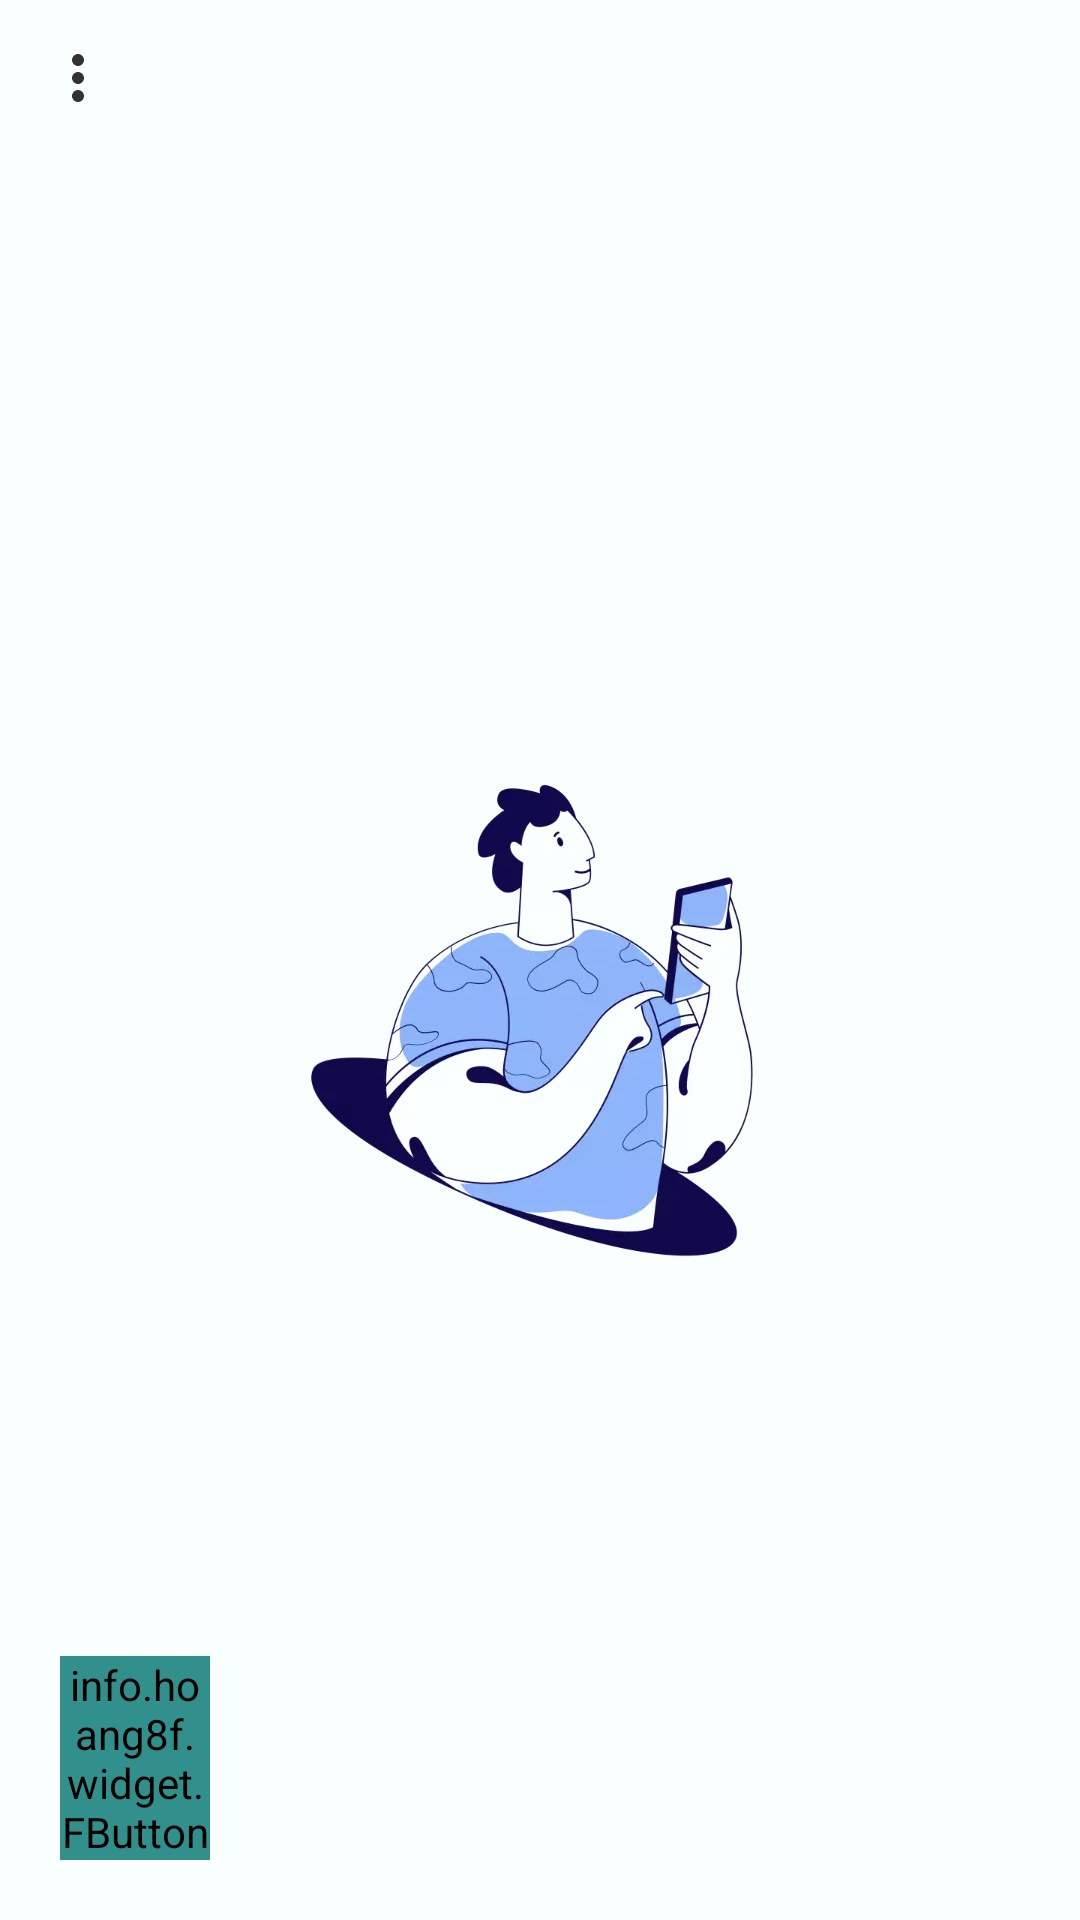

Layout XML and referenced resources for this Android screen:
<!-- AndroidManifest.xml: application theme Theme.MyPersonalAccounting2 -->
<!-- res/layout/fragment_home.xml -->
<?xml version="1.0" encoding="utf-8"?>
<LinearLayout xmlns:android="http://schemas.android.com/apk/res/android"
    xmlns:app="http://schemas.android.com/apk/res-auto"
    xmlns:tools="http://schemas.android.com/tools"
    android:layout_width="match_parent"
    android:background="#F9FFFF"
    android:id="@+id/all"
    android:layout_height="match_parent"
    android:orientation="vertical">

    

    <LinearLayout
        android:id="@+id/ln"
        android:layout_width="match_parent"
        android:layout_height="wrap_content"
        android:orientation="horizontal"
        android:padding="4dp">

        <ImageView
            android:id="@+id/icMore"
            android:layout_width="wrap_content"
            android:layout_height="wrap_content"
            android:layout_gravity="top|center"
            android:padding="10dp"
            app:srcCompat="@drawable/ic_more" />

        <androidx.recyclerview.widget.RecyclerView
            android:id="@+id/walletRV"
            android:layout_width="match_parent"
            android:layout_height="wrap_content"
            android:orientation="vertical" />
    </LinearLayout>

    <LinearLayout
        android:id="@+id/ln_search"
        android:layout_width="match_parent"
        android:layout_height="wrap_content"
        android:orientation="horizontal"
        android:visibility="gone">

        <ImageView
            android:id="@+id/icCancelSearch"
            android:layout_width="70dp"
            android:layout_height="50dp"
            android:layout_gravity="center"
            android:layout_margin="10dp"
            android:layout_weight="1"
            app:srcCompat="@drawable/ic_search_off" />

        <com.google.android.material.textfield.TextInputLayout
            android:layout_width="match_parent"
            android:layout_height="wrap_content"
            android:layout_margin="10dp"
            android:layout_weight="1"
            android:hint="@string/currencySearch">

            <com.google.android.material.textfield.TextInputEditText
                android:id="@+id/etSearch"
                android:layout_width="match_parent"
                android:layout_height="wrap_content" />
        </com.google.android.material.textfield.TextInputLayout>
    </LinearLayout>

    <LinearLayout
        android:id="@+id/ln_price"
        android:layout_width="match_parent"
        android:layout_height="wrap_content"
        android:orientation="horizontal"
        android:visibility="gone">

        <androidx.cardview.widget.CardView
            android:layout_width="match_parent"
            android:layout_height="wrap_content"
            android:layout_marginLeft="20dp"
            android:layout_marginTop="15dp"
            android:layout_marginRight="20dp"
            android:layout_marginBottom="20dp"
            android:background="#F4FAFB"
            android:elevation="10dp"
            app:cardCornerRadius="10dp">

            <LinearLayout
                android:layout_width="match_parent"
                android:layout_height="wrap_content"
                android:background="#F4FAFB"
                android:orientation="vertical">

                <TextView
                    android:layout_width="match_parent"
                    android:layout_height="wrap_content"
                    android:layout_gravity="center"
                    android:padding="8dp"
                    android:text="الرصيد الحالي : "
                    android:textColor="@color/black"
                    android:textSize="16sp" />

                <TextView
                    android:id="@+id/txtFllPrice"
                    android:layout_width="match_parent"
                    android:layout_height="wrap_content"
                    android:layout_gravity="center"
                    android:layout_margin="10dp"
                    android:gravity="center"
                    android:text="0.0"
                    android:textColor="@color/black"
                    android:textSize="20sp"
                    android:textStyle="bold" />
            </LinearLayout>

        </androidx.cardview.widget.CardView>
    </LinearLayout>

    <androidx.constraintlayout.widget.ConstraintLayout
        android:layout_width="match_parent"
        android:layout_height="match_parent">

        <com.google.android.material.floatingactionbutton.FloatingActionButton
            android:id="@+id/floatingActionButton"
            android:layout_width="wrap_content"
            android:layout_height="wrap_content"
            android:layout_marginStart="20dp"
            android:layout_marginBottom="20dp"
            android:backgroundTint="#ff4285f4"
            android:clickable="true"
            android:visibility="gone"
            app:layout_constraintBottom_toBottomOf="parent"
            app:layout_constraintStart_toStartOf="parent"
            app:srcCompat="@android:drawable/ic_input_add" />

        <info.hoang8f.widget.FButton
            android:id="@+id/newTask"
            android:layout_width="50dp"
            android:layout_height="wrap_content"
            android:layout_marginStart="20dp"
            android:layout_marginBottom="20dp"
            android:drawable="@drawable/add"
            android:shadowColor="@color/cardview_dark_background"
            android:text="add"
            android:backgroundTint="@color/btn3"
            android:textColor="@color/white"
            android:textStyle="bold"
            app:layout_constraintBottom_toBottomOf="parent"
            app:layout_constraintStart_toStartOf="parent" />


        <androidx.recyclerview.widget.RecyclerView
            android:id="@+id/rv"
            android:layout_width="match_parent"
            android:layout_height="0dp"
            android:visibility="gone"
            app:layout_constraintBottom_toBottomOf="parent"
            app:layout_constraintStart_toStartOf="parent"
            app:layout_constraintTop_toTopOf="parent" />

        <ImageView
            android:id="@+id/imageView5"
            android:layout_width="wrap_content"
            android:layout_height="wrap_content"
            app:layout_constraintBottom_toBottomOf="parent"
            app:layout_constraintEnd_toEndOf="parent"
            app:layout_constraintStart_toStartOf="parent"
            app:layout_constraintTop_toTopOf="parent"
            app:srcCompat="@drawable/man" />
    </androidx.constraintlayout.widget.ConstraintLayout>


</LinearLayout>
<!-- resources referenced by this layout -->
<resources>
  <color name="black">#FF000000</color>
  <color name="btn3">#31908B</color>
  <color name="white">#FFFFFFFF</color>
  <!-- drawable ic_more (drawable-anydpi) -->
  <vector xmlns:android="http://schemas.android.com/apk/res/android"
      android:width="24dp"
      android:height="24dp"
      android:viewportWidth="24"
      android:viewportHeight="24"
      android:tint="#333333"
      >
    <path
        android:fillColor="@android:color/white"
        android:pathData="M12,8c1.1,0 2,-0.9 2,-2s-0.9,-2 -2,-2 -2,0.9 -2,2 0.9,2 2,2zM12,10c-1.1,0 -2,0.9 -2,2s0.9,2 2,2 2,-0.9 2,-2 -0.9,-2 -2,-2zM12,16c-1.1,0 -2,0.9 -2,2s0.9,2 2,2 2,-0.9 2,-2 -0.9,-2 -2,-2z"/>
  </vector>
  <!-- drawable ic_search_off (drawable-anydpi) -->
  <vector xmlns:android="http://schemas.android.com/apk/res/android"
      android:width="30dp"
      android:height="30dp"
      android:viewportWidth="24"
      android:viewportHeight="24"
      android:tint="#000"
      >
    <path
        android:fillColor="@android:color/white"
        android:pathData="M15.5,14h-0.79l-0.28,-0.27C15.41,12.59 16,11.11 16,9.5C16,5.91 13.09,3 9.5,3C6.08,3 3.28,5.64 3.03,9h2.02C5.3,6.75 7.18,5 9.5,5C11.99,5 14,7.01 14,9.5S11.99,14 9.5,14c-0.17,0 -0.33,-0.03 -0.5,-0.05v2.02C9.17,15.99 9.33,16 9.5,16c1.61,0 3.09,-0.59 4.23,-1.57L14,14.71v0.79l5,4.99L20.49,19L15.5,14z"/>
    <path
        android:fillColor="@android:color/white"
        android:pathData="M6.47,10.82l-2.47,2.47l-2.47,-2.47l-0.71,0.71l2.47,2.47l-2.47,2.47l0.71,0.71l2.47,-2.47l2.47,2.47l0.71,-0.71l-2.47,-2.47l2.47,-2.47z"/>
  </vector>
  <!-- drawable man: webp bitmap (drawable-xxhdpi, 28646 bytes) -->
  <string name="currencySearch">Search</string>
  <style name="Theme.MyPersonalAccounting2" parent="Theme.MaterialComponents.DayNight.NoActionBar">
          
          <item name="colorPrimary">@color/btn3</item>
          <item name="colorPrimaryVariant">@color/active2</item>
          <item name="colorOnPrimary">@color/active2</item>
  
          
          <item name="colorSecondary">@color/them2</item>
          <item name="colorSecondaryVariant">@color/them2</item>
          <item name="colorOnSecondary">@color/them2</item>
          
          <item name="android:statusBarColor" tools:targetApi="l">?attr/colorPrimaryVariant</item>
          
      </style>
  <color name="active2">#FFFFFF</color>
  <color name="them2">#35343D</color>
</resources>
